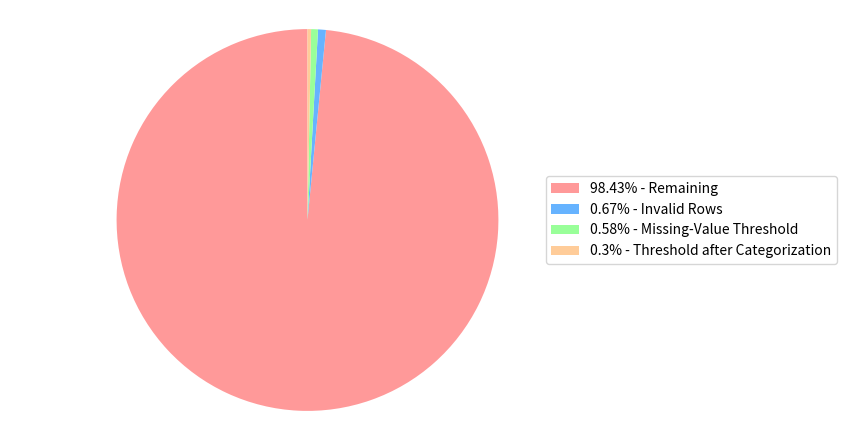

Source code (Python): (Note: this script raises an exception after producing the figure.)
import numpy as np
import matplotlib.pyplot as plt

path = "/Users/<user>/Coding/DataForAI/DataAnalysisProject/DataAnalysisProject/reports/figures/PieDeletedRows.pdf"

labels = [str(round((12124/12317)*100, 2)) + '% - Remaining', str(round((82/12317)*100, 2)) + '% - Invalid Rows',
          str(round((71/12317)*100, 2)) + '% - Missing-Value Threshold', str(round((37/12317)*100, 2)) + '% - Threshold after Categorization']
sizes = [(12124/12317)*100, (82/12317)*100, (71/12317)*100, (37/12317)*100]  
colors = ['#ff9999','#66b3ff','#99ff99','#ffcc99'] 

# Create pie chart
plt.figure(figsize=(8.5,4.5))
plt.pie(
    sizes,
    labels=None,
    colors=colors,
    startangle=90
)
plt.legend(labels, loc="center left", bbox_to_anchor=(0.88889, 0.5))
plt.axis('equal')  
plt.tight_layout() 

plt.savefig(path)
plt.show()